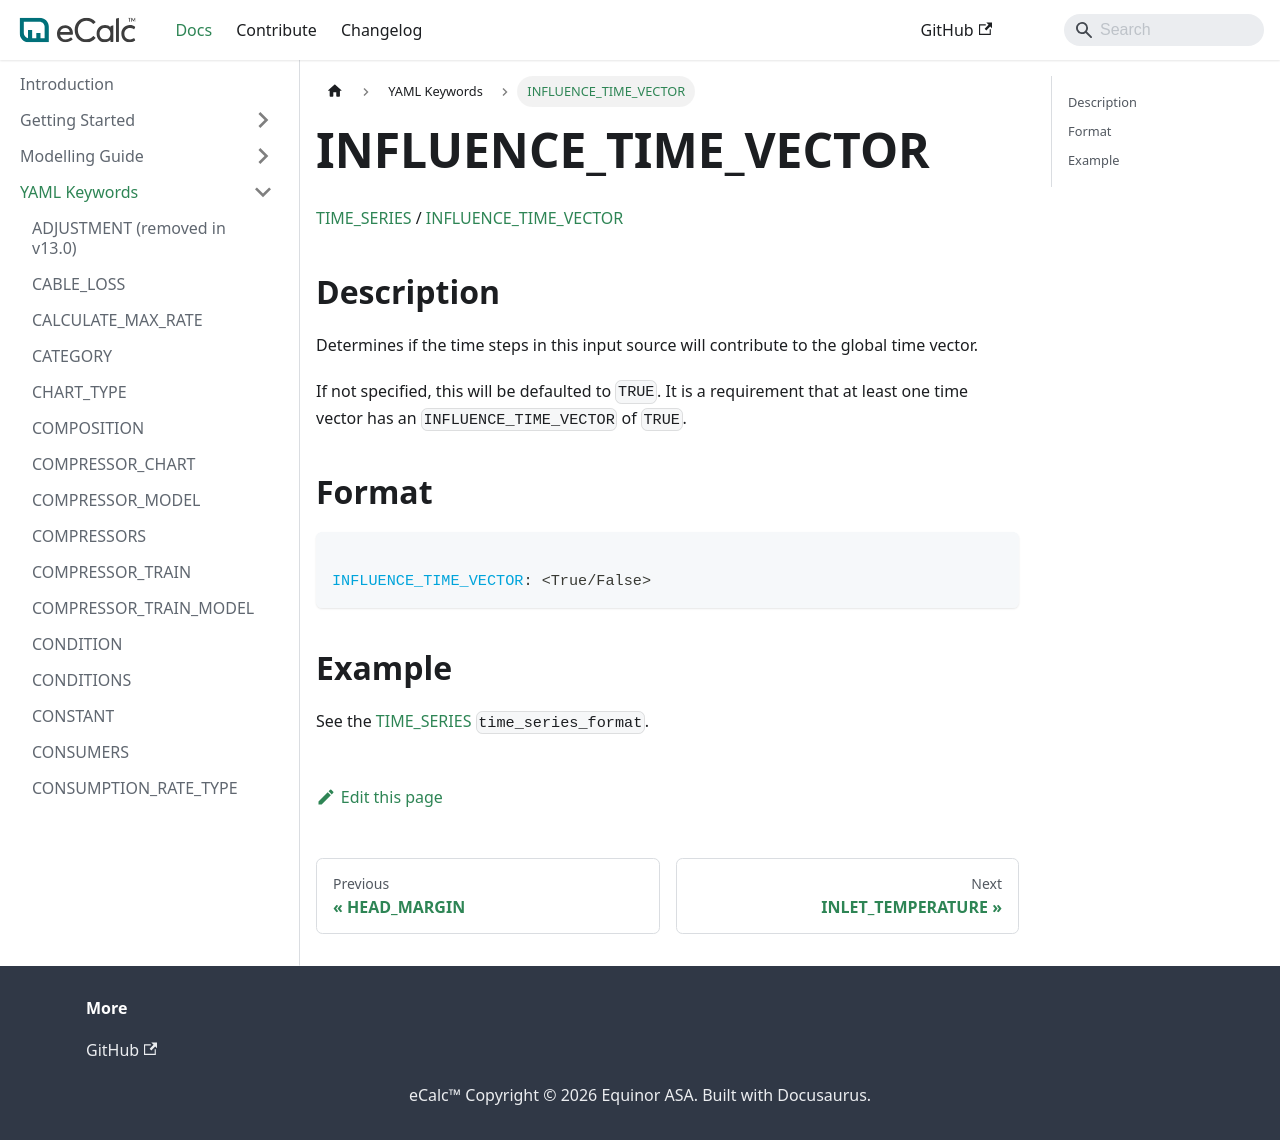

repository: equinor/ecalc · page: v15.9/docs/about/references/INFLUENCE_TIME_VECTOR/index.html · generator: docusaurus

# INFLUENCE_TIME_VECTOR

[TIME_SERIES](/about/references/TIME_SERIES.md) /
[INFLUENCE_TIME_VECTOR](/about/references/INFLUENCE_TIME_VECTOR.md)

## Description {/* #description */}

Determines if the time steps in this input source will contribute to the global time vector.

If not specified, this will be defaulted to `TRUE`.
It is a requirement that at least one time vector has an `INFLUENCE_TIME_VECTOR` of `TRUE`.

## Format {/* #format */}

~~~~~~~~yaml

INFLUENCE_TIME_VECTOR: <True/False>
~~~~~~~~

## Example {/* #example */}

See the [TIME_SERIES](/about/references/TIME_SERIES.md) `time_series_format`.
